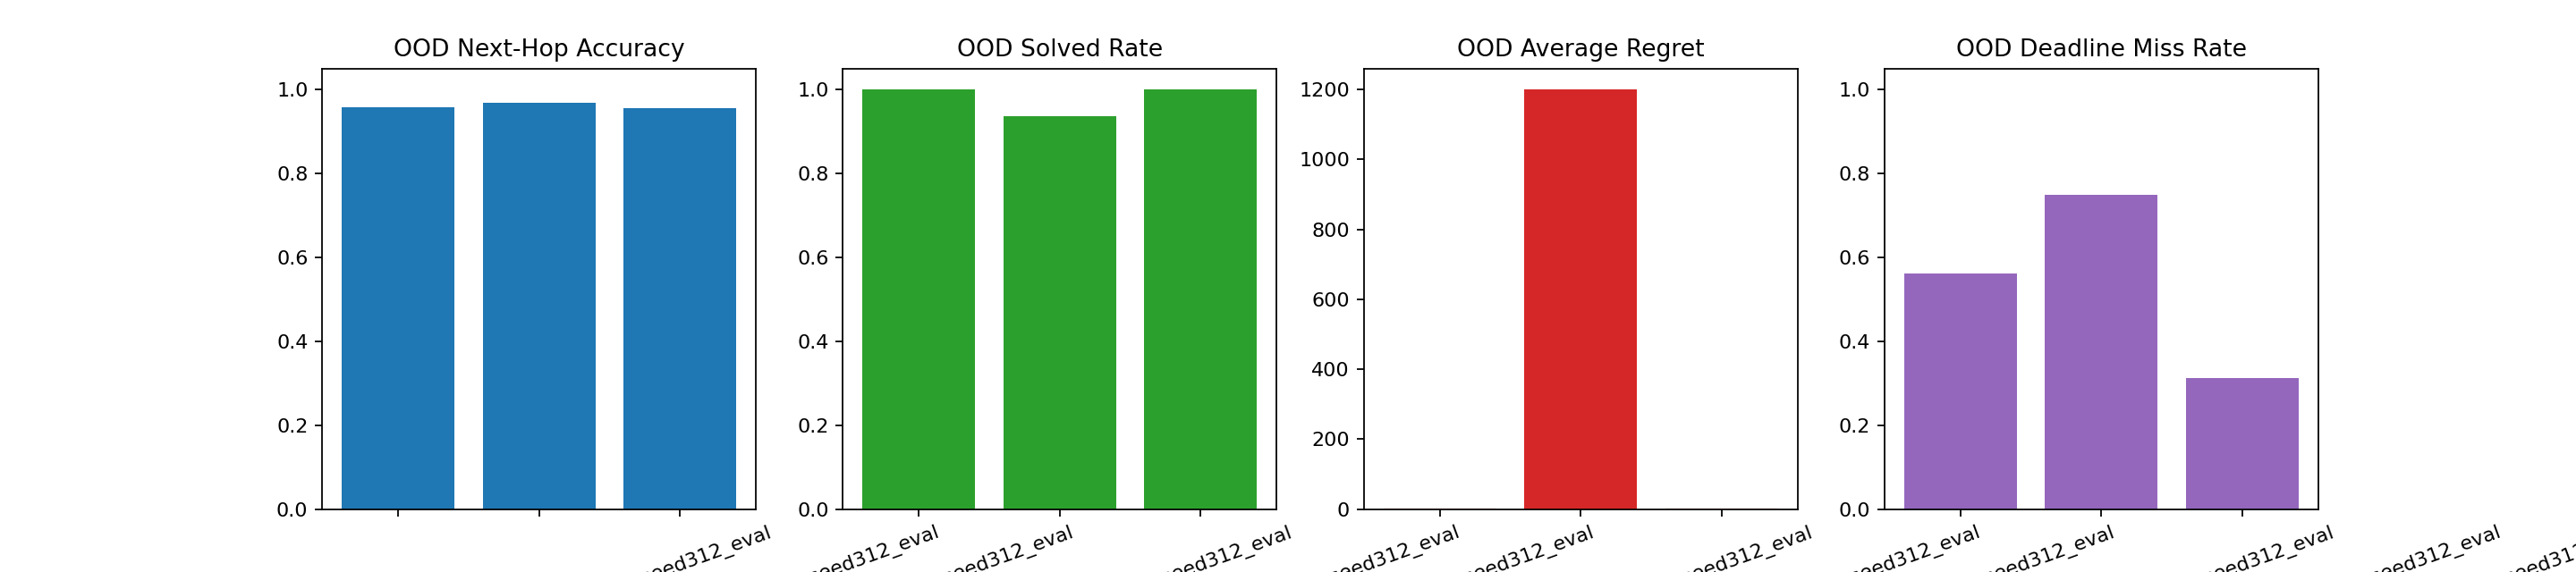

Source data for this figure (header and first rows):
experiment, stage, bucket, notes, device, num_communities, tree_depth_min, tree_depth_max, branching_factor, packets_max, queue_low, queue_high, queue_penalty, capacity_penalty, urgency_penalty, decision_loss, test_next_hop_accuracy, value_mae, value_rmse, rollout_solved_rate, rollout_next_hop_accuracy, average_regret, p95_regret, worst_regret
a3_e3_multiheavy_path_reranker_gated_ood…, candidate, explore, round4 OOD branching evaluation for the …, cuda:1, 4, 3, 3, 3, 4, 0.0, 4.0, 0.35, 2.5, 1.2, 1.212, 0.9583, 1.789, 2.289, 1.0, 0.9453, 1.984, 7.952, 8.74
a3_e3_multiheavy_path_reranker_gated_ood…, candidate, explore, round4 OOD deeper-tree and packets6 eval…, cuda:1, 4, 3, 4, 2, 6, 0.0, 4.0, 0.35, 2.5, 1.2, 2.716, 0.9683, 2.645, 3.452, 0.9375, 0.6901, 1199, 4797, 19148
a3_e3_multiheavy_path_reranker_gated_ood…, candidate, explore, round4 OOD heavy dynamic evaluation for …, cuda:1, 4, 3, 3, 2, 4, 2.5, 5.5, 2.5, 3.0, 1.5, 465.3, 0.9548, 42.29, 48.04, 1.0, 0.9213, 2.42, 11.27, 11.66
